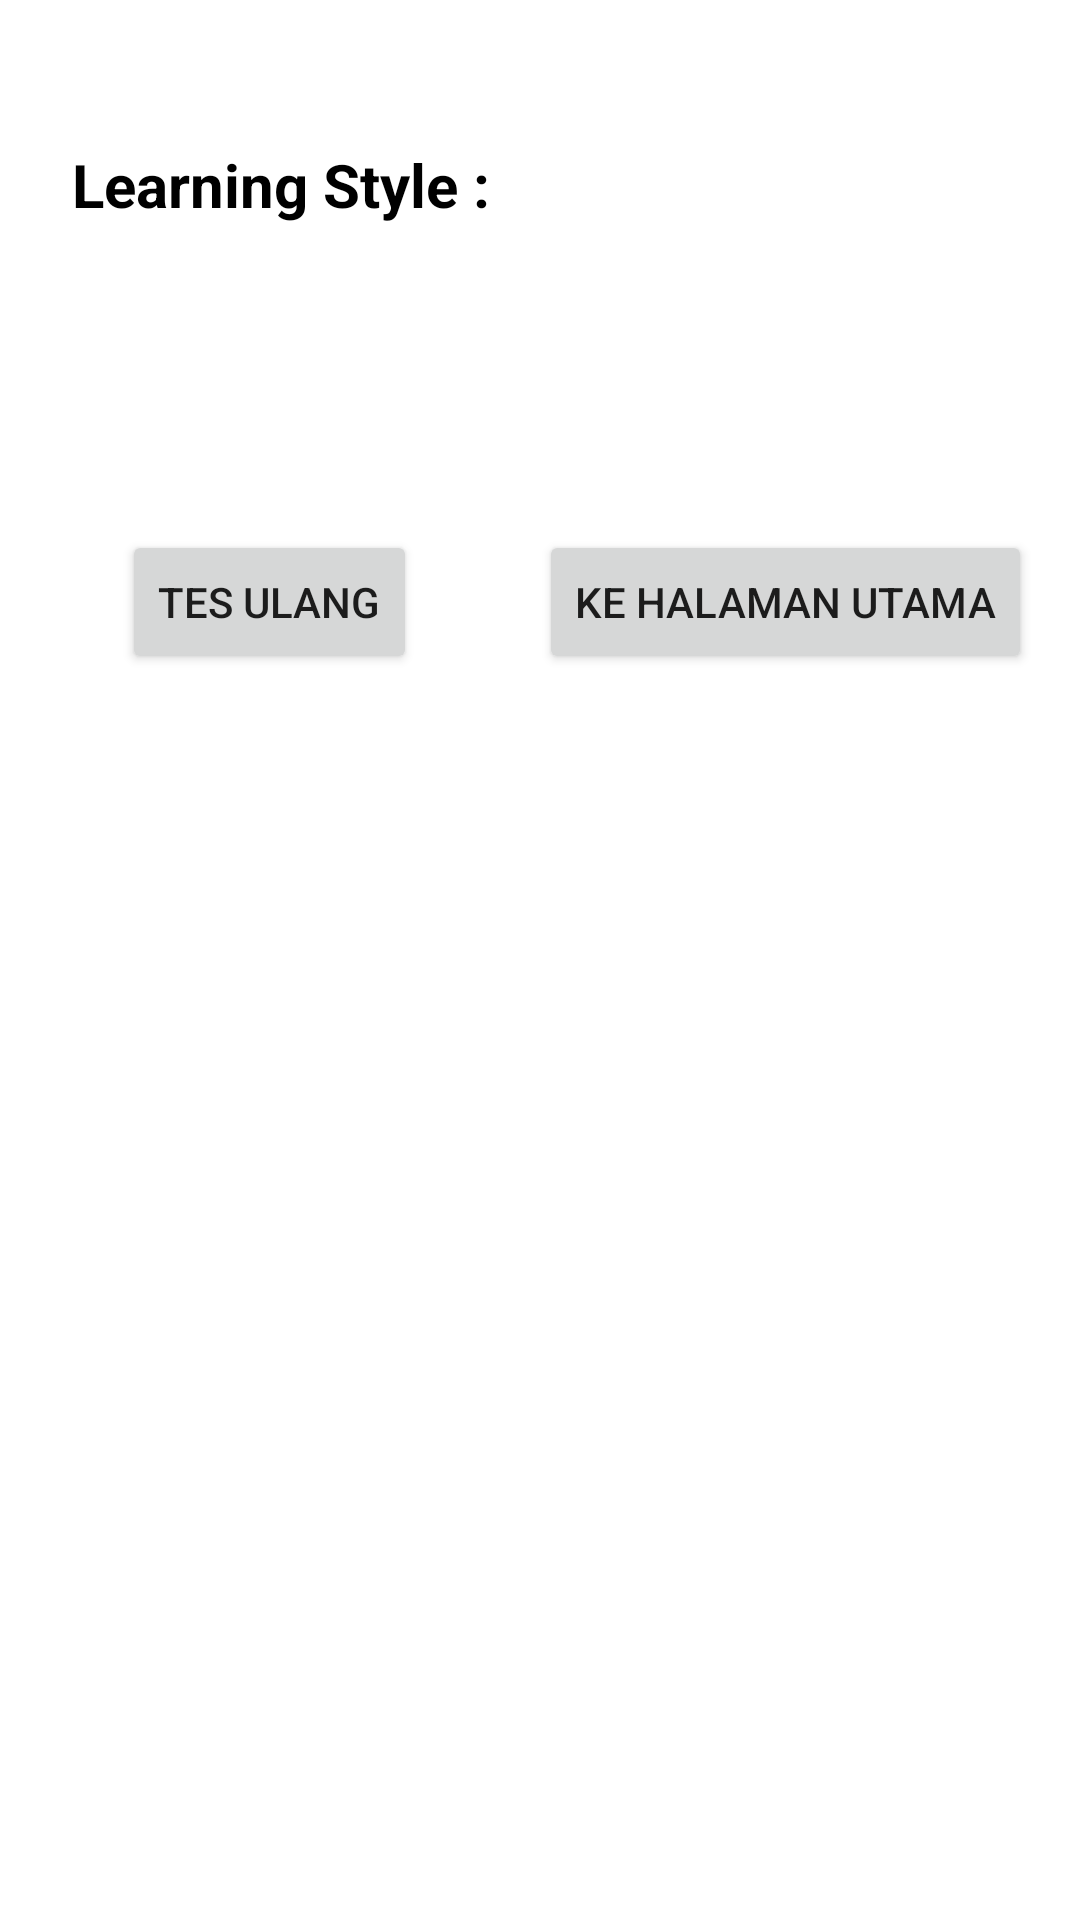

Reconstruct the res/layout file that produces this screen, plus the resources it refers to.
<!-- AndroidManifest.xml: application theme Theme.SIAS -->
<!-- res/layout/activity_answer.xml -->
<?xml version="1.0" encoding="utf-8"?>

<ScrollView xmlns:android="http://schemas.android.com/apk/res/android"
    xmlns:app="http://schemas.android.com/apk/res-auto"
    xmlns:tools="http://schemas.android.com/tools"
    android:layout_width="match_parent"
    android:layout_height="match_parent">

    <androidx.constraintlayout.widget.ConstraintLayout
        android:layout_width="match_parent"
        android:layout_height="wrap_content">

        <ProgressBar
            android:id="@+id/text"
            style="?android:attr/progressBarStyle"
            android:layout_width="4dp"
            android:layout_height="0dp"
            android:textColor="@color/black"
            android:visibility="gone"
            app:layout_constraintBottom_toBottomOf="parent"
            app:layout_constraintEnd_toEndOf="parent"
            app:layout_constraintHorizontal_bias="0.498"
            app:layout_constraintStart_toStartOf="parent"
            app:layout_constraintTop_toTopOf="parent"
            app:layout_constraintVertical_bias="0.268" />


        <TextView
            android:id="@+id/learning_type"
            android:layout_width="179dp"
            android:layout_height="wrap_content"
            android:layout_marginHorizontal="16dp"
            android:layout_marginStart="16dp"
            android:layout_marginTop="40dp"
            android:padding="8dp"
            android:orientation="vertical"
            android:text="Learning Style :"
            android:textColor="@color/black"
            android:textStyle="bold"
            android:textSize="20sp"
            app:layout_constraintStart_toStartOf="parent"
            app:layout_constraintTop_toTopOf="parent" />

        <TextView
            android:id="@+id/tipeBelajar"
            android:layout_width="161dp"
            android:layout_height="wrap_content"
            android:layout_marginHorizontal="48dp"
            android:layout_marginStart="16dp"
            android:orientation="vertical"
            android:textColor="@color/black"
            android:padding="8dp"
            android:textStyle="bold"
            android:textSize="20sp"
            app:layout_constraintStart_toEndOf="@+id/learning_type"
            app:layout_constraintTop_toTopOf="@+id/learning_type" />


        <TextView
            android:id="@+id/tipeDeskripsi"
            android:layout_width="match_parent"
            android:layout_height="wrap_content"
            android:layout_marginHorizontal="16dp"
            android:layout_marginTop="16dp"
            android:orientation="vertical"
            android:padding="8dp"
            android:textColor="@color/black"
            android:textSize="16sp"
            android:justificationMode="inter_word"
            app:layout_constraintEnd_toEndOf="parent"
            app:layout_constraintStart_toStartOf="parent"
            app:layout_constraintTop_toBottomOf="@+id/learning_type" />

        <Button
            android:id="@+id/btn_retake"
            android:layout_width="wrap_content"
            android:layout_height="wrap_content"
            android:text="Tes Ulang"
            android:layout_marginTop="40dp"
            app:layout_constraintBottom_toBottomOf="parent"
            app:layout_constraintEnd_toStartOf="@+id/btn_kembali"
            app:layout_constraintStart_toStartOf="parent"
            app:layout_constraintTop_toBottomOf="@+id/tipeDeskripsi"
            app:layout_constraintVertical_bias="1.0" />

        <Button
            android:id="@+id/btn_kembali"
            android:layout_width="wrap_content"
            android:layout_height="wrap_content"
            android:layout_marginEnd="16dp"
            android:text="Ke halaman utama"
            app:layout_constraintBottom_toBottomOf="@+id/btn_retake"
            app:layout_constraintEnd_toEndOf="parent"
            app:layout_constraintTop_toTopOf="@+id/btn_retake" />
    </androidx.constraintlayout.widget.ConstraintLayout>
</ScrollView>
<!-- resources referenced by this layout -->
<resources>
  <color name="black">#FF000000</color>
  <style name="Theme.SIAS" parent="Theme.MaterialComponents.DayNight.DarkActionBar">
          
          <item name="colorPrimary">@color/hijau</item>
          <item name="colorPrimaryVariant">@color/teal_200</item>
          <item name="colorOnPrimary">@color/white</item>
          
          <item name="colorSecondary">@color/hijau</item>
          <item name="colorSecondaryVariant">@color/teal_700</item>
          <item name="colorOnSecondary">@color/black</item>
          
          <item name="android:statusBarColor">?attr/colorPrimaryVariant</item>
          
      </style>
  <color name="hijau">#649ca4</color>
  <color name="teal_200">#FF03DAC5</color>
  <color name="white">#FFFFFFFF</color>
  <color name="teal_700">#FF018786</color>
</resources>
